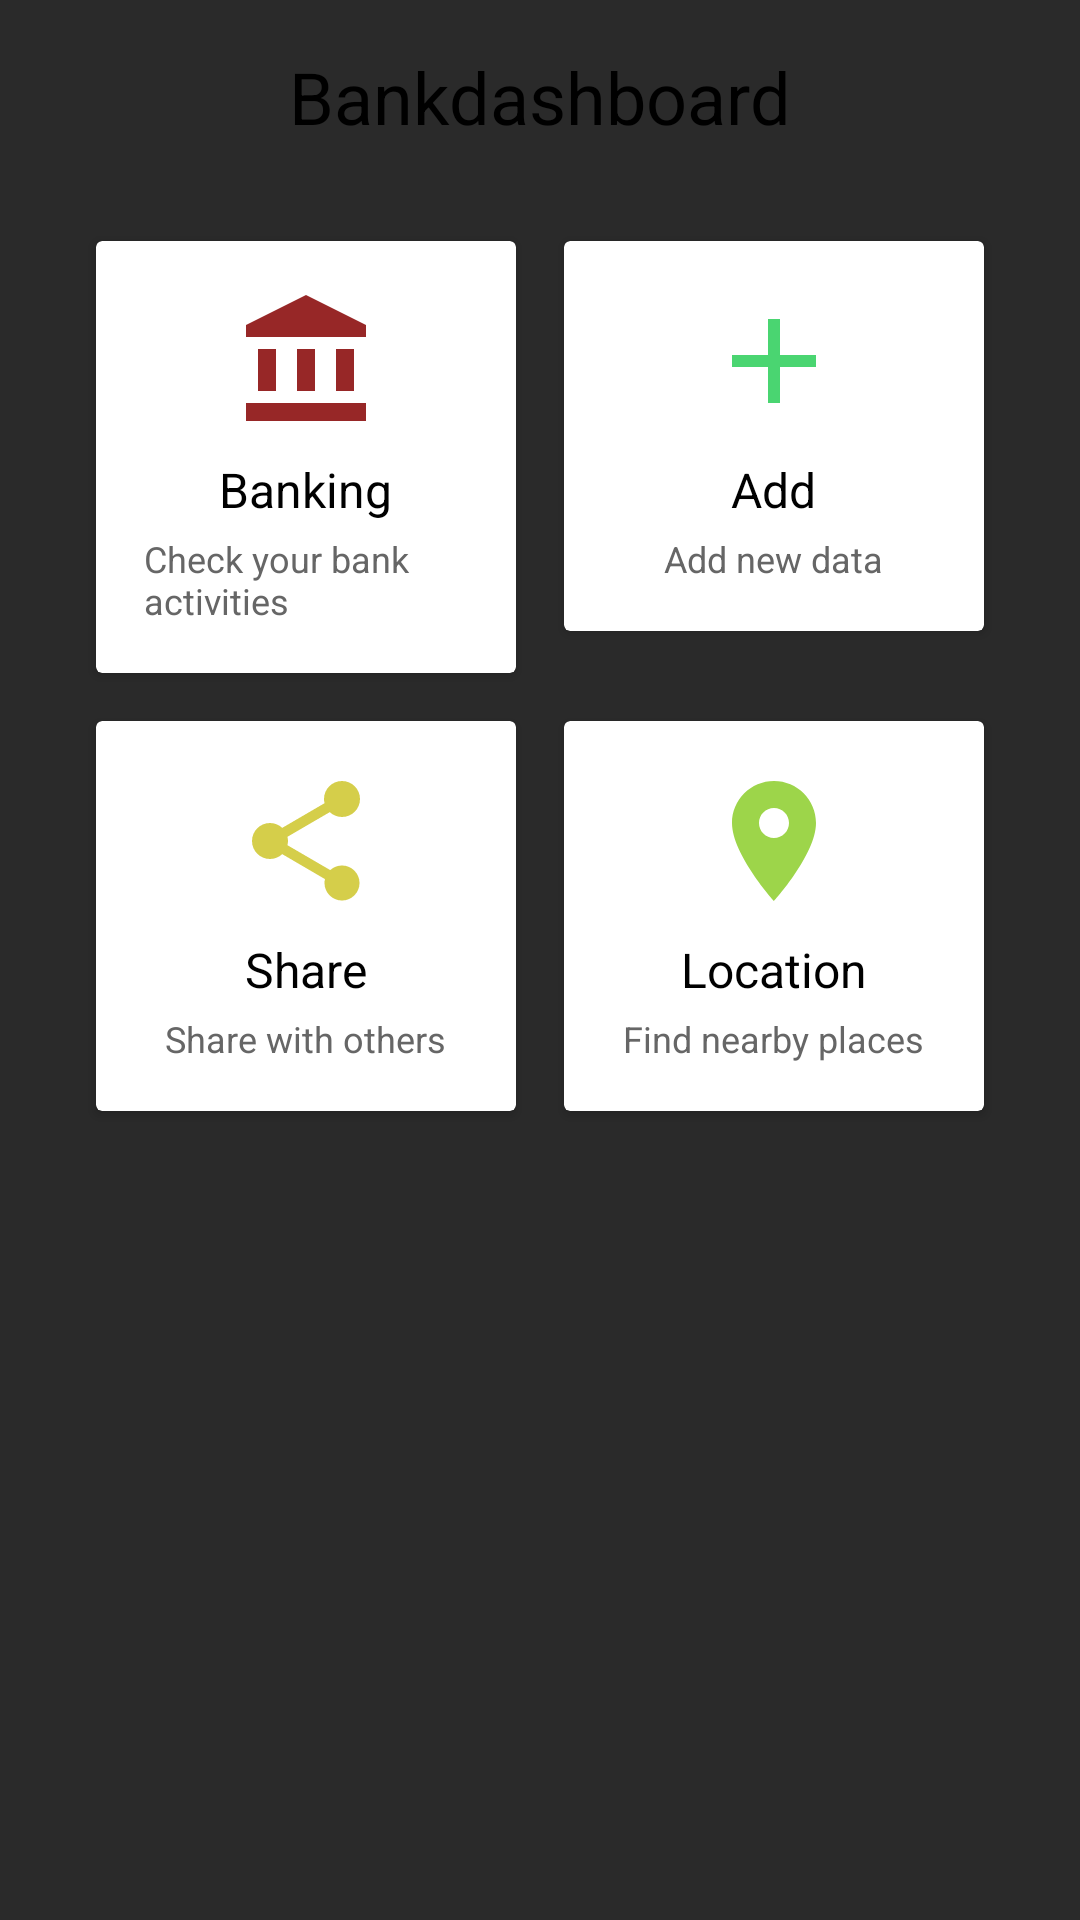

Write the Android layout XML for this screen, with the resource values it uses.
<!-- AndroidManifest.xml: application theme Theme.Bankdashboard -->
<!-- res/layout/activity_main.xml -->
<?xml version="1.0" encoding="utf-8"?>
<LinearLayout
        xmlns:android="http://schemas.android.com/apk/res/android"
        android:layout_width="match_parent"
        android:layout_height="match_parent"
        android:orientation="vertical"
        android:padding="16dp"
        android:background="#2A2A2A">
    <TextView
        android:id="@+id/textDashboard"
        android:layout_width="wrap_content"
        android:layout_height="wrap_content"
        android:layout_gravity="center_horizontal"
        android:paddingBottom="16dp"
        android:text="Bankdashboard"
        android:textColor="#000000"
        android:textSize="24sp" />
    <GridLayout
        android:layout_width="match_parent"
        android:layout_height="wrap_content"
        android:columnCount="2"
        android:rowCount="2"
        android:padding="8dp"
        android:layout_gravity="center">
        <androidx.cardview.widget.CardView
            android:id="@+id/cardBank"
            android:layout_width="0dp"
            android:layout_height="wrap_content"
            android:layout_margin="8dp"
            android:layout_columnWeight="1"
            android:elevation="4dp"
            android:backgroundTint="#ffffff">
            <LinearLayout
                android:layout_width="match_parent"
                android:layout_height="wrap_content"
                android:gravity="center"
                android:orientation="vertical"
                android:padding="16dp">
                <ImageView
                    android:id="@+id/imageBank"
                    android:layout_width="48dp"
                    android:layout_height="48dp"
                    android:src="@drawable/baseline_account_balance_24" />
                <TextView
                    android:id="@+id/textBankTitle"
                    android:layout_width="wrap_content"
                    android:layout_height="wrap_content"
                    android:paddingTop="8dp"
                    android:text="Banking"
                    android:textColor="#000000"
                    android:textSize="16sp" />
                <TextView
                    android:id="@+id/textBankDesc"
                    android:layout_width="wrap_content"
                    android:layout_height="wrap_content"
                    android:paddingTop="4dp"
                    android:text="Check your bank activities"
                    android:textColor="#666666"
                    android:textSize="12sp" />
            </LinearLayout>
        </androidx.cardview.widget.CardView>
        <androidx.cardview.widget.CardView
            android:id="@+id/cardAdd"
            android:layout_width="0dp"
            android:layout_height="wrap_content"
            android:layout_margin="8dp"
            android:layout_columnWeight="1"
            android:elevation="4dp"
            android:backgroundTint="#ffffff">
            <LinearLayout
                    android:layout_width="match_parent"
                    android:layout_height="wrap_content"
                    android:orientation="vertical"
                    android:gravity="center"
                    android:padding="16dp">
                <ImageView
                    android:id="@+id/imageAdd"
                    android:layout_width="48dp"
                    android:layout_height="48dp"
                    android:src="@drawable/baseline_add_24" />
                <TextView
                    android:id="@+id/textAddTitle"
                    android:layout_width="wrap_content"
                    android:layout_height="wrap_content"
                    android:text="Add"
                    android:textSize="16sp"
                    android:textColor="#000000"
                    android:paddingTop="8dp" />
                <TextView
                    android:id="@+id/textAddDesc"
                    android:layout_width="wrap_content"
                    android:layout_height="wrap_content"
                    android:text="Add new data"
                    android:textSize="12sp"
                    android:textColor="#666666"
                    android:paddingTop="4dp" />
            </LinearLayout>
        </androidx.cardview.widget.CardView>

        <androidx.cardview.widget.CardView
            android:id="@+id/cardShare"
            android:layout_width="0dp"
            android:layout_height="wrap_content"
            android:layout_margin="8dp"
            android:layout_columnWeight="1"
            android:elevation="4dp"
            android:backgroundTint="#ffffff">
            <LinearLayout
                android:layout_width="match_parent"
                android:layout_height="wrap_content"
                android:orientation="vertical"
                android:gravity="center"
                android:padding="16dp">
                <ImageView
                    android:id="@+id/imageShare"
                    android:layout_width="48dp"
                    android:layout_height="48dp"
                    android:src="@drawable/baseline_share_24" />
                <TextView
                    android:id="@+id/textShareTitle"
                    android:layout_width="wrap_content"
                    android:layout_height="wrap_content"
                    android:text="Share"
                    android:textSize="16sp"
                    android:textColor="#000000"
                    android:paddingTop="8dp" />
                <TextView
                    android:id="@+id/textShareDesc"
                    android:layout_width="wrap_content"
                    android:layout_height="wrap_content"
                    android:text="Share with others"
                    android:textSize="12sp"
                    android:textColor="#666666"
                    android:paddingTop="4dp" />
            </LinearLayout>
        </androidx.cardview.widget.CardView>
        <androidx.cardview.widget.CardView
            android:id="@+id/cardLocation"
            android:layout_width="0dp"
            android:layout_height="wrap_content"
            android:layout_margin="8dp"
            android:layout_columnWeight="1"
            android:elevation="4dp"
            android:backgroundTint="#ffffff">
            <LinearLayout
                android:layout_width="match_parent"
                android:layout_height="wrap_content"
                android:orientation="vertical"
                android:gravity="center"
                android:padding="16dp">
                <ImageView
                    android:id="@+id/imageLocation"
                    android:layout_width="48dp"
                    android:layout_height="48dp"
                    android:src="@drawable/baseline_location_on_24" />
                <TextView
                    android:id="@+id/textLocationTitle"
                    android:layout_width="wrap_content"
                    android:layout_height="wrap_content"
                    android:text="Location"
                    android:textSize="16sp"
                    android:textColor="#000000"
                    android:paddingTop="8dp" />
                <TextView
                    android:id="@+id/textLocationDesc"
                    android:layout_width="wrap_content"
                    android:layout_height="wrap_content"
                    android:text="Find nearby places"
                    android:textSize="12sp"
                    android:textColor="#666666"
                    android:paddingTop="4dp" />
            </LinearLayout>
        </androidx.cardview.widget.CardView>
    </GridLayout>
</LinearLayout>
<!-- resources referenced by this layout -->
<resources>
  <!-- drawable baseline_account_balance_24 (drawable) -->
  <vector xmlns:android="http://schemas.android.com/apk/res/android" android:height="24dp" android:tint="#972727" android:viewportHeight="24" android:viewportWidth="24" android:width="24dp">
        
      <path android:fillColor="@android:color/white" android:pathData="M4,10h3v7h-3z"/>
        
      <path android:fillColor="@android:color/white" android:pathData="M10.5,10h3v7h-3z"/>
        
      <path android:fillColor="@android:color/white" android:pathData="M2,19h20v3h-20z"/>
        
      <path android:fillColor="@android:color/white" android:pathData="M17,10h3v7h-3z"/>
        
      <path android:fillColor="@android:color/white" android:pathData="M12,1l-10,5l0,2l20,0l0,-2z"/>
      
  </vector>
  <!-- drawable baseline_add_24 (drawable) -->
  <vector xmlns:android="http://schemas.android.com/apk/res/android" android:height="24dp" android:tint="#4AD571" android:viewportHeight="24" android:viewportWidth="24" android:width="24dp">
        
      <path android:fillColor="@android:color/white" android:pathData="M19,13h-6v6h-2v-6H5v-2h6V5h2v6h6v2z"/>
      
  </vector>
  <!-- drawable baseline_location_on_24 (drawable) -->
  <vector xmlns:android="http://schemas.android.com/apk/res/android" android:height="24dp" android:tint="#9DD54A" android:viewportHeight="24" android:viewportWidth="24" android:width="24dp">
        
      <path android:fillColor="@android:color/white" android:pathData="M12,2C8.13,2 5,5.13 5,9c0,5.25 7,13 7,13s7,-7.75 7,-13c0,-3.87 -3.13,-7 -7,-7zM12,11.5c-1.38,0 -2.5,-1.12 -2.5,-2.5s1.12,-2.5 2.5,-2.5 2.5,1.12 2.5,2.5 -1.12,2.5 -2.5,2.5z"/>
      
  </vector>
  <!-- drawable baseline_share_24 (drawable) -->
  <vector xmlns:android="http://schemas.android.com/apk/res/android" android:height="24dp" android:tint="#D5CE4A" android:viewportHeight="24" android:viewportWidth="24" android:width="24dp">
        
      <path android:fillColor="@android:color/white" android:pathData="M18,16.08c-0.76,0 -1.44,0.3 -1.96,0.77L8.91,12.7c0.05,-0.23 0.09,-0.46 0.09,-0.7s-0.04,-0.47 -0.09,-0.7l7.05,-4.11c0.54,0.5 1.25,0.81 2.04,0.81 1.66,0 3,-1.34 3,-3s-1.34,-3 -3,-3 -3,1.34 -3,3c0,0.24 0.04,0.47 0.09,0.7L8.04,9.81C7.5,9.31 6.79,9 6,9c-1.66,0 -3,1.34 -3,3s1.34,3 3,3c0.79,0 1.5,-0.31 2.04,-0.81l7.12,4.16c-0.05,0.21 -0.08,0.43 -0.08,0.65 0,1.61 1.31,2.92 2.92,2.92 1.61,0 2.92,-1.31 2.92,-2.92s-1.31,-2.92 -2.92,-2.92z"/>
      
  </vector>
  <style name="Theme.Bankdashboard" parent="Theme.MaterialComponents.DayNight.DarkActionBar">
          
          <item name="colorPrimary">@color/purple_500</item>
          <item name="colorPrimaryVariant">@color/purple_700</item>
          <item name="colorOnPrimary">@color/white</item>
          
          <item name="colorSecondary">@color/teal_200</item>
          <item name="colorSecondaryVariant">@color/teal_700</item>
          <item name="colorOnSecondary">@color/black</item>
          
          <item name="android:statusBarColor" tools:targetApi="21">?attr/colorPrimaryVariant</item>
          
      </style>
  <!-- not gathered from this repository: default colours our renderer supplied (Android Studio template values) -->
  <color name="purple_500">#FF6200EE</color>
  <color name="purple_700">#FF3700B3</color>
  <color name="teal_200">#FF03DAC5</color>
  <color name="teal_700">#FF018786</color>
  <color name="black">#FF000000</color>
  <color name="white">#FFFFFFFF</color>
</resources>
